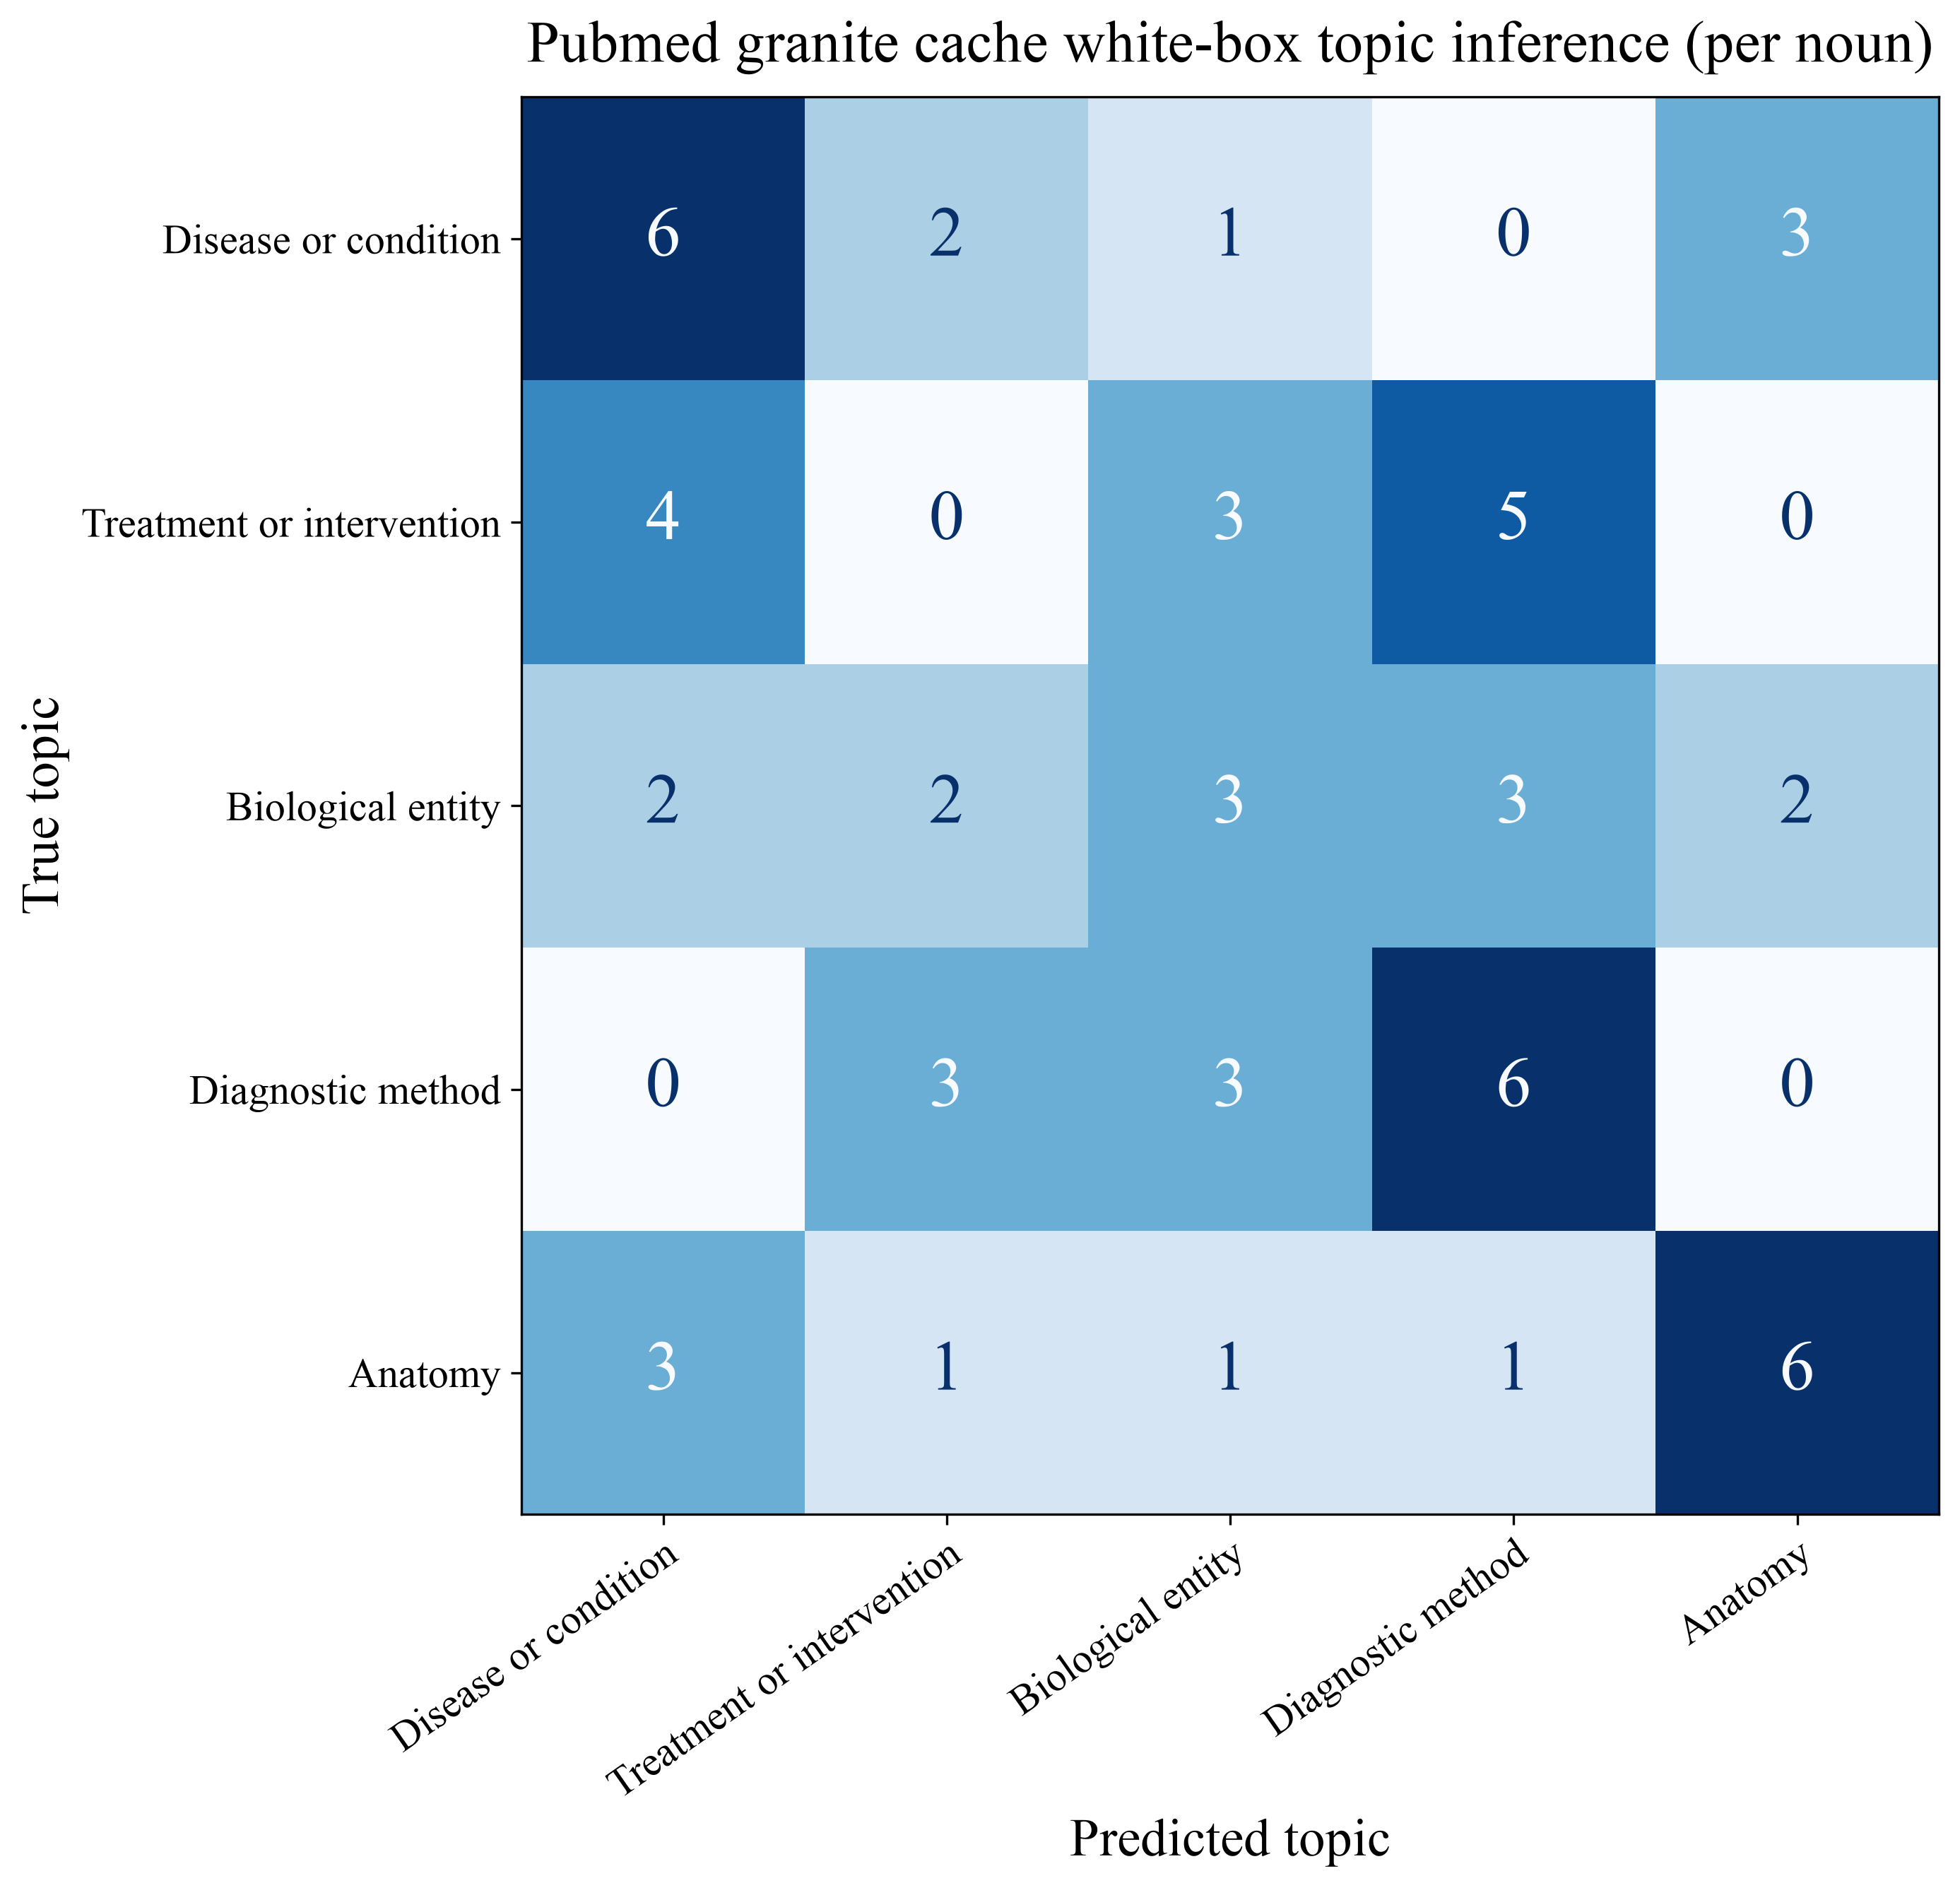

Source data for this figure (header and first rows):
True topic, Disease or condition, Treatment or intervention, Biological entity, Diagnostic method, Anatomy
Disease or condition, 6, 2, 1, 0, 3
Treatment or intervention, 4, 0, 3, 5, 0
Biological entity, 2, 2, 3, 3, 2
Diagnostic method, 0, 3, 3, 6, 0
Anatomy, 3, 1, 1, 1, 6
